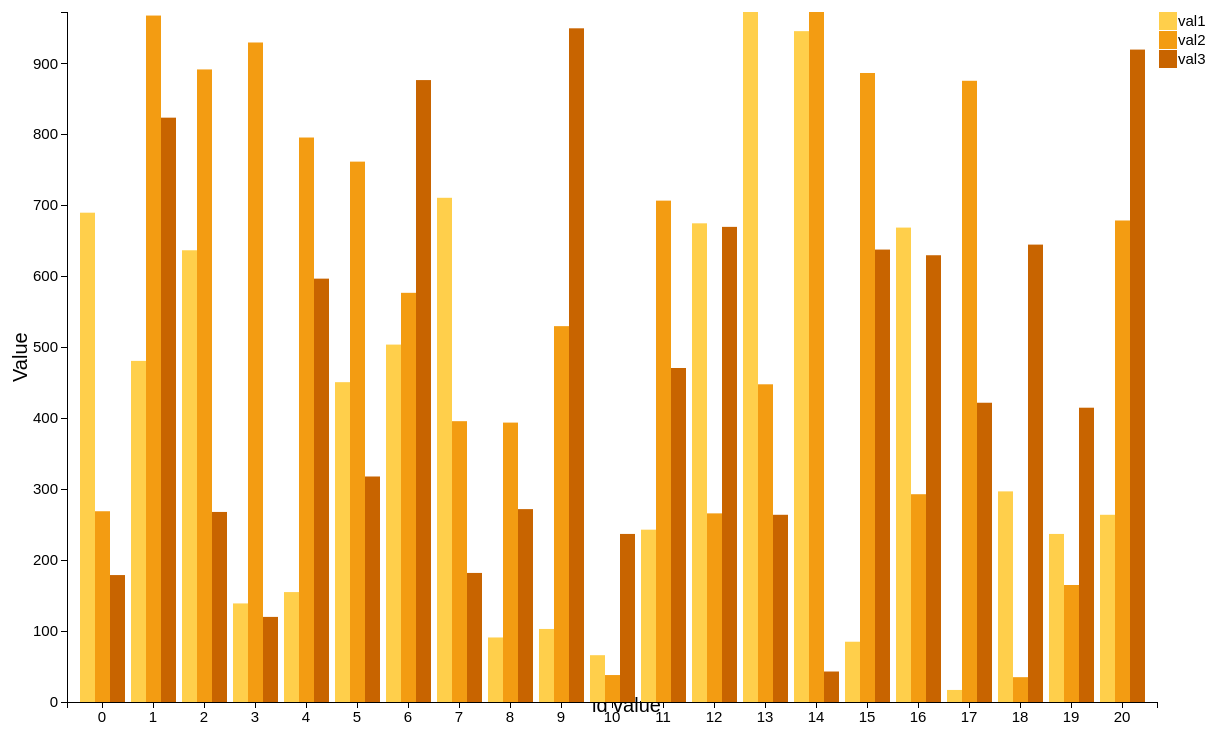
D3 v3 page, settled after 480 driven frames (8 s of simulated time); the page loaded 1 data file(s).


// ── js/GroupedBarChart.js
function GroupedBarChart() {
    //global variables (fields)
    //initialize default values
    var margin = {
        top: 50,
        left: 50,
        bottom: 50,
        right: 50
    };
    var width = 1000;
    var height = 600;
    var xScale = d3.scale.ordinal();
    var xScale1 = d3.scale.ordinal();   /*is this right?*/
    var yScale = d3.scale.linear();
    var xValue = function(d) {return d[0]};
    var yValues = function(d) {return d[1]};
    var xAxis = d3.svg.axis().scale(xScale).orient('bottom');
    var yAxis = d3.svg.axis().scale(yScale).orient('left');
    var xAxisLabel = '';
    var yAxisLabel = '';
    var color = d3.scale.ordinal()
                    .domain(xScale.domain())
                    .range(['#1f77b4', '#ff7f0e', '#2ca02c', '#d62728', '#9467bd', '##8c564b', '#e377c2', '#7f7f7f', '#bcbd22', ' #17becf']);
    var isLegend = false;
    var titlePadding = 40;
    
    //constructor
    function chart(selection) {
        selection.each(function(data) {
            
            //Convert data to standard representation greedily;
            //this is needed for nondeterministic accessors.
            data = data[0].map(function(d, i) {
                return [xValue.call(data, d, i), yValues.call(data, d, i)];
            });
            
            var groupNames = [];
            var categoryNames = [];
            var values = [];
            
            //get names of categories within each group
            data[0][1].forEach(function(d) {
                groupNames.push(Object.keys(d)[0]);
            });
            
            data.forEach(function(d) {
                categoryNames.push(d[0]);
            });
            
            data.forEach(function(d) {
                d.groups = groupNames.map(function(name, i) {values.push(+d[1][i][name]); return {name: name, value: +d[1][i][name]}; });
                d.categories = categoryNames.map(function(cat) {return {category: cat}});
            });
            
            //update xScale
            xScale.domain(data.map(function(d) {return d[0]})).rangeRoundBands([0, (width - margin.left - margin.right)], 0.1);
            
            //update xScale1
            xScale1.domain(groupNames).rangeRoundBands([0, xScale.rangeBand()]);
            
            //update yScale
            yScale.domain([0, d3.max(values)]).range([height - margin.top - margin.bottom, 0]);
            
            //Select the svg element, if it exists.
            var svg = d3.select(this).selectAll('svg').data([data]);
            
            //otherwise create skeletal chart
            var gEnter = svg.enter().append("svg").append("g");
            
            gEnter.append('g').attr('class', 'x axis');
            gEnter.append('g').attr('class', 'y axis');
            gEnter.append('text').attr('class', 'x-title');
            gEnter.append('text').attr('class', 'y-title');
            
            //update outer dimensions
            svg.attr('width', width)
                .attr('height', height);
            
            //update inner dimensions
            var otherG = svg.select('g')
                            .attr('title', 'inner')
                            .attr('transform', 'translate(' + margin.left + ', ' + margin.top + ')');
              
            gEnter.attr('width', width - margin.left - margin.right)
                .attr('height', height - margin.top - margin.bottom)
                .attr('title', 'genter')
                .attr('transform', 'translate(' + margin.left + ', ' + margin.top + ')');
                
            var g = svg.selectAll('g');
            
            var legend = otherG.selectAll('.legend')
                            .data(color.range().slice(0, groupNames.length));
                            
            legend.enter().append('g')
                    .attr('class', 'legend')
                    .attr('transform', function(d, i) {return 'translate(-30, ' + (i * 19) + ')'});
                            
            legend.append('rect')
                    .attr('x', width - margin.right - 28)
                    .attr('width', 18)
                    .attr('height', 18)
                    .style('visibility', function(d) {    
                        if(!isLegend) {
                            return 'hidden';
                        } else {
                            return 'visible';
                        }
                    })
                    .attr('fill', function(d, i) {return (color.range())[i]; });
                    
            legend.append('text')
                    .attr('x', width - margin.right - 9)
                    .attr('y', 9)
                    .attr("dy", ".35em")
                    .attr('class', 'legend-text')
                    .style('visibility', function(d) {    
                        if(!isLegend) {
                            return 'hidden';
                        } else {
                            return 'visible';
                        }
                    })
                    .style("text-anchor", "start")
                    .text(function(d, i) {
                        return groupNames[i];
                    });
                    
            legend.exit().remove();
                    
            
            //update x-axis    
            g.select('.x.axis')
                .attr('transform', 'translate(0, ' + (height - margin.bottom - margin.top) + ')')
                .attr('title', 'xaxis')
                .transition()
                .duration(1000)
                .call(xAxis);

            //update y-axis    
            g.select('.y.axis')
                .transition()
                .duration(1000)
                .call(yAxis);
                
            g.select('.x-title')
                .attr('transform', 'translate(' + (((width - margin.right - margin.left) / 2) - (titlePadding / 2)) + ', ' + (height - margin.bottom - titlePadding) + ')')
                .attr('class', 'title')
                .text(xAxisLabel);
                
            g.select('.y-title')
                .attr('transform', 'translate(' + (-1 * titlePadding) + ', ' + ((height - margin.bottom) / 2) + ') rotate(-90)')
                .attr('class', 'title')
                .text(yAxisLabel);

            var barGroups = otherG.selectAll('.group')
                            .data(data);
                            
            barGroups.enter().append('g')
                        .attr('class', 'group')
                        .attr('title', function(d) {return d[0]})
                        .attr('transform', function(d) {return 'translate(' + xScale(d[0]) + ', 0)'});
                        
            barGroups.exit().remove();
            
            barGroups.transition().duration(1000)
                        .attr('transform', function(d) {return 'translate(' + xScale(d[0]) + ', 0)'});
                                   
            var bars = barGroups.selectAll('rect')
                            .data(function(d) {return d.groups});  
            
            bars.enter().append('rect')
                    .attr('x', function(d) {return xScale1(d.name)})
                    .attr('y', height - margin.top - margin.bottom)
                    .attr('width', xScale1.rangeBand())
                    .attr('height', 0)
                    .attr('fill', function(d) {return color(d.name)})
                    .attr('opacity', 1);
        
            bars.exit().remove();
            
            bars.transition().duration(1000)
                    .attr('x', function(d) {return xScale1(d.name)})
                    .attr('y', function(d) {return yScale(+d.value)})
                    .attr('width', xScale1.rangeBand())
                    .attr('fill', function(d) {return color(d.name)})
                    .attr('opacity', 1)
                    .attr('height', function(d) {return (height - margin.top - margin.bottom) - yScale(+d.value)});
            
        });
    };
    
    //set margins
    chart.margin = function(margins) {
        if(!arguments.length) {
            return margin;
        }
        margin = margins;
        return chart;
    };
    
    //set width of chart if parameter, returns current width otherwise
    chart.width = function(val) {
        if (!arguments.length) {
            return width;
        }
        width = val;
        return chart;
    };
    
    //set height of chart if parameter, returns current height otherwise
    chart.height = function(val) {
        if (!arguments.length) {
            return height;
        }
        height = val;
        return chart;
    };
    
    //specifies column id from data to use as values for x
    chart.x = function(val) {
        if (!arguments.length) {
            return xValue;
        }
        xValue = val;
        return chart;
    };
    
    //specifies column id from data to use as values for y
    //takes array of objects as parameter
    chart.y = function(arr) {
        if (!arguments.length) {
            return yValues;
        }
        yValues = arr;
        return chart;
    };
    
    //color by ordinal category. takes an array as parameter
    chart.colorScale = function(arr) {
        if(!arguments.length) {
            return color;
        }
        color.range(arr);
        return chart;
    };
    
    //set x axis label
    chart.xLabel = function(str) {
        if(!arguments.length) {
            return xAxisLabel;
        }
        xAxisLabel = str;
        return chart;
    };
    
    //set y axis label
    chart.yLabel = function(str) {
        if(!arguments.length) {
            return yAxisLabel;
        }
        yAxisLabel = str;
        return chart;
    };
    
    chart.showLegend = function(bool) {
        if(!arguments.length) {
            return isLegend;
        }
        isLegend = bool;
        return chart;
    };
   
  return chart;
}
// ── js/main.js
$(function() {
  d3.csv('data/data2.csv', function(error, data){
	var myChart = GroupedBarChart()
				.x(function(d) {return d.id;})
				.y(function(d) {return [
					{val1: +d.val1},
					{val2: +d.val2},
					{val3: +d.val3}
				];})
				.width(1200)
				.height(800)
				.xLabel('id value')
				.yLabel('Value')
				.colorScale(['#FFCF4B', '#F39C12', 'rgb(200, 100, 0)'])
				.margin({
					top: 50,
					left: 60,
					bottom: 60,
					right: 50
				})
				.showLegend(true);

	var chartWrapper = d3.select('#chart')
						.datum([data])
						.call(myChart);
	});
});

### data: data/data2.csv
val3, val2, val1, id
179, 269, 690, 0
824, 968, 481, 1
268, 892, 637, 2
120, 930, 139, 3
597, 796, 155, 4
318, 762, 451, 5
877, 577, 504, 6
182, 396, 711, 7
272, 394, 91, 8
950, 530, 103, 9
237, 38, 66, 10
471, 707, 243, 11
670, 266, 675, 12
264, 448, 973, 13
43, 973, 946, 14
638, 887, 85, 15
630, 293, 669, 16
422, 876, 17, 17
645, 35, 297, 18
415, 165, 237, 19
920, 679, 264, 20